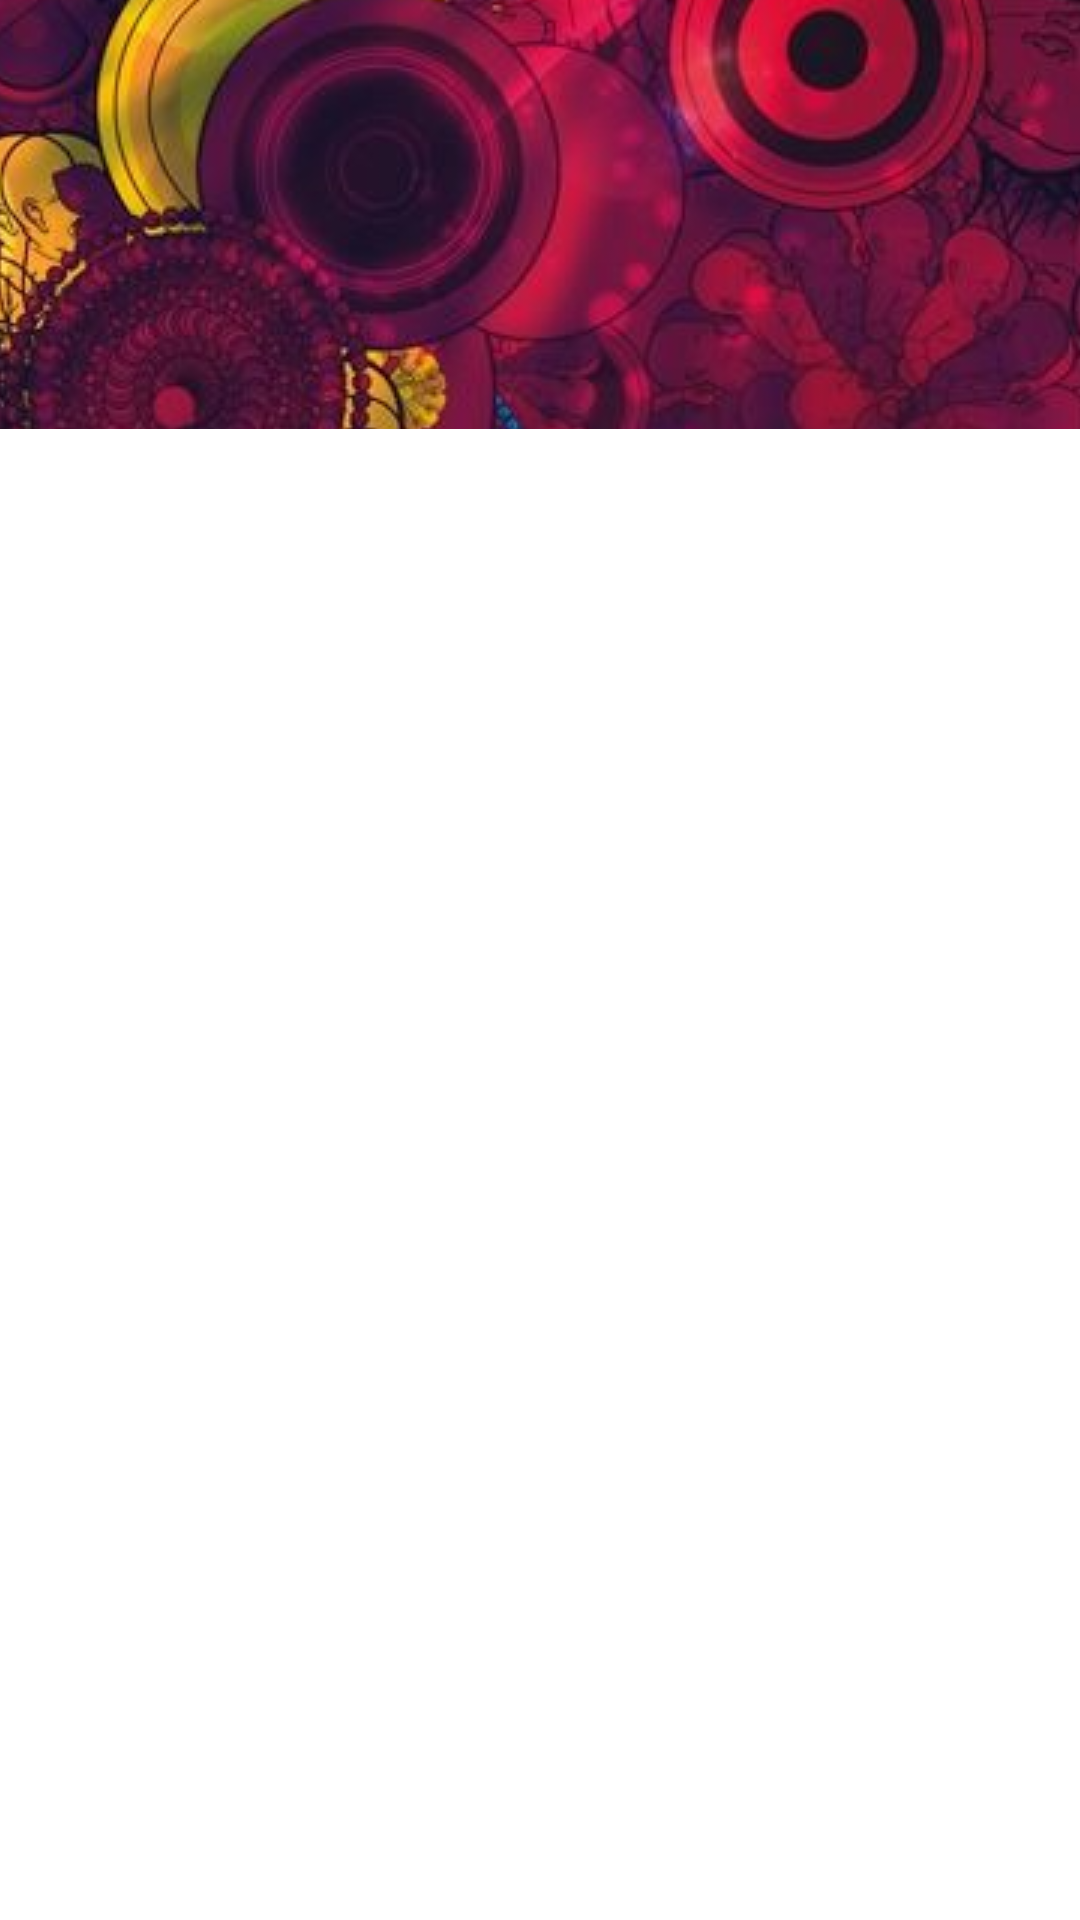

Write the Android layout XML for this screen, with the resource values it uses.
<!-- AndroidManifest.xml: application theme Theme.Vaja1 -->
<!-- res/layout/activity_recycler_view.xml -->
<?xml version="1.0" encoding="utf-8"?>
<androidx.constraintlayout.widget.ConstraintLayout xmlns:android="http://schemas.android.com/apk/res/android"
    xmlns:app="http://schemas.android.com/apk/res-auto"
    xmlns:tools="http://schemas.android.com/tools"
    android:layout_width="match_parent"
    android:layout_height="match_parent"
    tools:context=".RecyclerViewActivity">

    <androidx.recyclerview.widget.RecyclerView
        android:id="@+id/recyclerView"
        android:layout_width="309dp"
        android:layout_height="434dp"
        android:scrollbars="vertical"
        app:layout_constraintBottom_toBottomOf="parent"
        app:layout_constraintEnd_toEndOf="parent"
        app:layout_constraintHorizontal_bias="0.156"
        app:layout_constraintStart_toStartOf="parent"
        app:layout_constraintTop_toBottomOf="@+id/imageView3"
        app:layout_constraintVertical_bias="0.376" />

    <ImageView
        android:id="@+id/imageView3"
        android:layout_width="414dp"
        android:layout_height="143dp"
        android:scaleType="center"
        app:layout_constraintEnd_toEndOf="parent"
        app:layout_constraintStart_toStartOf="parent"
        app:layout_constraintTop_toTopOf="parent"
        app:srcCompat="@drawable/pattern" />
</androidx.constraintlayout.widget.ConstraintLayout>
<!-- resources referenced by this layout -->
<resources>
  <!-- drawable pattern: jpg bitmap (drawable, 560398 bytes) -->
  <style name="Theme.Vaja1" parent="Theme.MaterialComponents.DayNight.DarkActionBar">
          
          <item name="colorPrimary">@color/purple_500</item>
          <item name="colorPrimaryVariant">@color/purple_700</item>
          <item name="colorOnPrimary">@color/white</item>
          
          <item name="colorSecondary">@color/teal_200</item>
          <item name="colorSecondaryVariant">@color/teal_700</item>
          <item name="colorOnSecondary">@color/black</item>
          
          <item name="android:statusBarColor" tools:targetApi="l">?attr/colorPrimaryVariant</item>
          
      </style>
  <!-- not gathered from this repository: default colours our renderer supplied (Android Studio template values) -->
  <color name="purple_500">#FF6200EE</color>
  <color name="purple_700">#FF3700B3</color>
  <color name="teal_200">#FF03DAC5</color>
  <color name="teal_700">#FF018786</color>
  <color name="black">#FF000000</color>
  <color name="white">#FFFFFFFF</color>
</resources>
